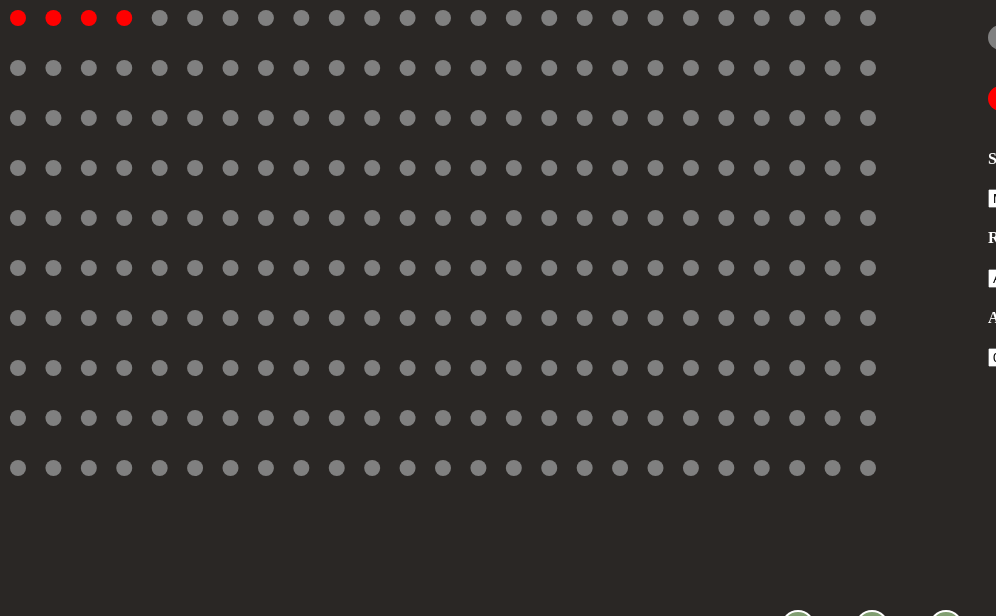
D3 v6 page, settled after 480 driven frames (8 s of simulated time); the page loaded 1 data file(s).


// ── ../js/VisThree.js
var width = 980;
var height = 600;
var margin = 10;
var circleRadius = 8;
var numCols = 25;
var numRows = 10;
var numCircles = numCols * numRows;

var svg = d3.select("#person-svg")
    .attr("width", width)
    .attr("height", height);

var xScale = d3.scaleLinear()
    .domain([0, numCols - 1])
    .range([margin, 870 - margin]);

var yScale = d3.scaleLinear()
    .domain([0, numRows - 1])
    .range([margin, 470 - margin]);

d3.csv('.././js/cofactor-cases.csv').then(function(dataset) {

  var race = 'Asian';
  var sex = 'Male';
  var ageGroup = '0 - 17 years';

  function updateCircles() {

    svg.selectAll("circle").remove();

    console.log(race, sex, ageGroup);

    var row = dataset.find(function(d) {
      return d.Sex === sex && d.Race === race && d.Age === ageGroup;
    });

    var hospital = parseInt(row.Hospitilization * 250);

    console.log(hospital);

    var circles = svg.selectAll("circle")
      .data(d3.range(numCircles))
      .enter()
      .append("circle")
      .attr("cx", function(d) { return xScale(d % numCols); })
      .attr("cy", function(d) { return yScale(Math.floor(d / numCols)); })
      .attr("r", circleRadius)
      .attr("fill", function(d, i) {
        if (i < hospital) {
          return "red";
        } else {
          return "gray";
        }
      });

  }

  updateCircles();

  function handleChange() {
    race = d3.select('#race').property("value");
    sex = d3.select('#sex').property("value");
    ageGroup = d3.select('#age').property("value")
    console.log(race, sex, ageGroup);
    updateCircles();
  }

  d3.select("#sex-toggle").on("change", handleChange);
  d3.select("#race-toggle").on("change", handleChange);
  d3.select("#age-toggle").on("change", handleChange);


});


### data: ../js/cofactor-cases.csv
Race, Sex, Age, Hospitilization
Asian, Female, 18 - 49 years, 0.015
Asian, Female, 50 - 64 years, 0.088
Asian, Female, 0 - 17 years, 0.015
Asian, Female, 65+ years, 0.308
Asian, Male, 18 - 49 years, 0.137
Asian, Male, 50 - 64 years, 0.036
Asian, Male, 0 - 17 years, 0.018
Asian, Male, 65+ years, 0.385
Black, Female, 18 - 49 years, 0.07
Black, Female, 50 - 64 years, 0.171
Black, Female, 0 - 17 years, 0.029
Black, Female, 65+ years, 0.387
Black, Male, 18 - 49 years, 0.079
Black, Male, 50 - 64 years, 0.231
Black, Male, 0 - 17 years, 0.031
Black, Male, 65+ years, 0.44
White, Female, 18 - 49 years, 0.035
White, Female, 50 - 64 years, 0.086
White, Female, 0 - 17 years, 0.013
White, Female, 65+ years, 0.0246
White, Male, 18 - 49 years, 0.038
White, Male, 50 - 64 years, 0.124
White, Male, 0 - 17 years, 0.014
White, Male, 65+ years, 0.302
American Indian/Alaska Native, Female, 18 - 49 years, 0.071
American Indian/Alaska Native, Female, 50 - 64 years, 0.164
American Indian/Alaska Native, Female, 0 - 17 years, 0.021
American Indian/Alaska Native, Female, 65+ years, 0.304
American Indian/Alaska Native, Male, 18 - 49 years, 0.083
American Indian/Alaska Native, Male, 50 - 64 years, 0.221
American Indian/Alaska Native, Male, 0 - 17 years, 0.024
American Indian/Alaska Native, Male, 65+ years, 0.413